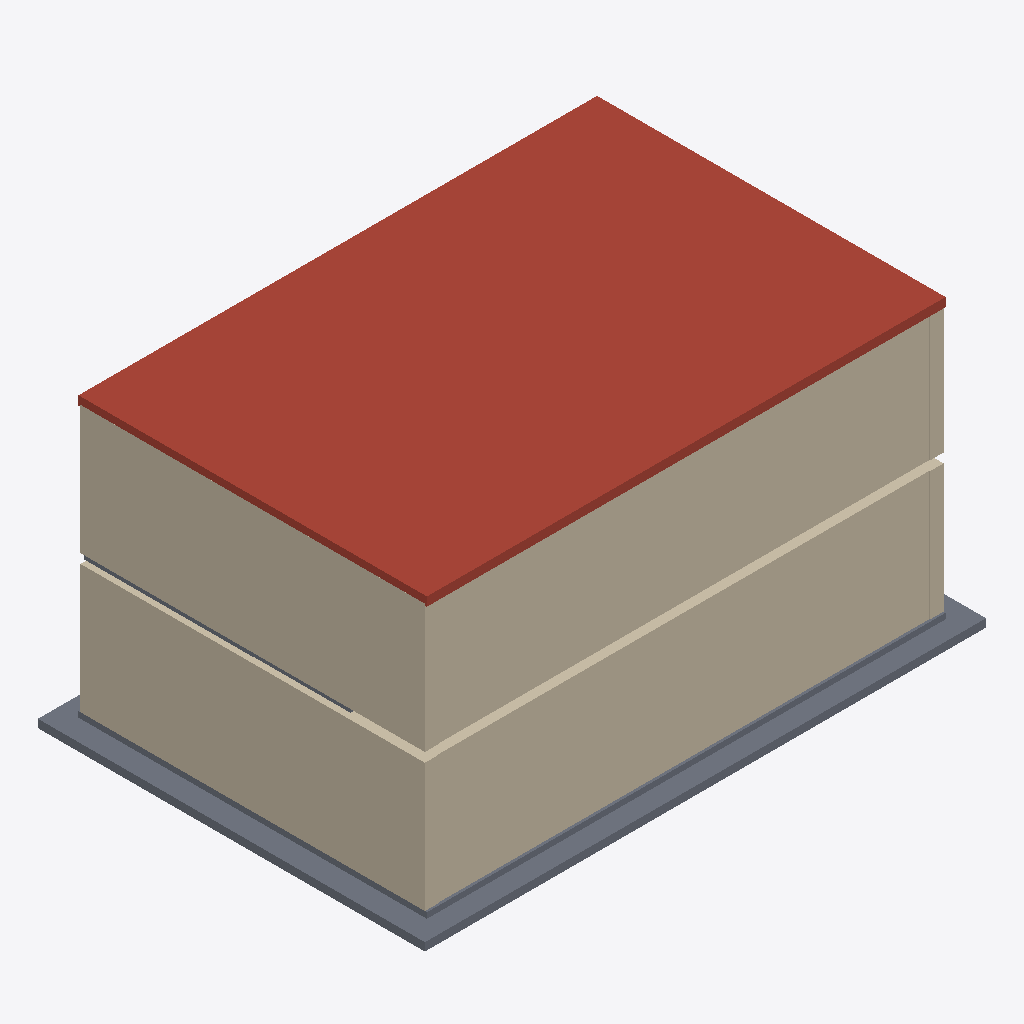
Isometric view of an IFC building model (IFC-SPF (STEP), schema IFC4, length unit metre), seen from the south-west, elements coloured by IFC class: 6 walls (beige), 4 slabs (grey), 1 roof (red-brown).
Extent 13.8 m × 9.6 m × 7.1 m (x, y, z). Storeys (2): Ground at 0.00 m; Mezzanine at 3.40 m. Elements (42): 23 IfcBuildingElementProxy, 10 IfcWall, 5 IfcSlab, 4 IfcDoor.

HEADER;
FILE_DESCRIPTION(('ViewDefinition [DesignTransferView]'),'2;1');
FILE_NAME('kestrel-archive.ifc','2026-11-27T00:00:00',('Margo Web Demos'),('Margo Web Demos'),'Margo Web Demos','Margo Web Demos','');
FILE_SCHEMA(('IFC4'));
ENDSEC;
DATA;
#14=IFCPROJECT('1LoIn3gCvFKhCTNrJk000D',$,'Kestrel Archive Annex',$,$,$,$,(#7),#10);
#15=IFCSITE('1LoIn3gCvFKhCTNrJk000E',$,'Kestrel Terrace',$,$,#13,$,$,.ELEMENT.,$,$,$,$,$);
#19=IFCBUILDING('1LoIn3gCvFKhCTNrJk000I',$,'Archive Annex',$,$,#18,$,$,.ELEMENT.,$,$,$);
#26=IFCBUILDINGSTOREY('1LoIn3gCvFKhCTNrJk000P',$,'Ground',$,$,#22,$,$,.ELEMENT.,0.0);
#27=IFCBUILDINGSTOREY('1LoIn3gCvFKhCTNrJk000Q',$,'Mezzanine',$,$,#25,$,$,.ELEMENT.,3.4);
#80=IFCSLAB('1LoIn3gCvFKhCTNrJk001F',$,'Roof slab',$,$,#79,#76,$,.ROOF.);
#110=IFCWALL('1LoIn3gCvFKhCTNrJk001j',$,'South envelope',$,$,#109,#106,$,.NOTDEFINED.);
#150=IFCWALL('1LoIn3gCvFKhCTNrJk002L',$,'South envelope',$,$,#149,#146,$,.NOTDEFINED.);
#90=IFCWALL('1LoIn3gCvFKhCTNrJk001P',$,'West brick spine',$,$,#89,#86,$,.NOTDEFINED.);
#130=IFCWALL('1LoIn3gCvFKhCTNrJk0021',$,'West brick spine',$,$,#129,#126,$,.NOTDEFINED.);
#40=IFCSLAB('1LoIn3gCvFKhCTNrJk000d',$,'Raised terrazzo foundation',$,$,#39,#36,$,.FLOOR.);
#50=IFCSLAB('1LoIn3gCvFKhCTNrJk000n',$,'Ground slab',$,$,#49,#46,$,.FLOOR.);
#100=IFCWALL('1LoIn3gCvFKhCTNrJk001Z',$,'East envelope',$,$,#99,#96,$,.NOTDEFINED.);
#140=IFCWALL('1LoIn3gCvFKhCTNrJk002B',$,'East envelope',$,$,#139,#136,$,.NOTDEFINED.);
#60=IFCSLAB('1LoIn3gCvFKhCTNrJk000x',$,'Mezzanine rear deck',$,$,#59,#56,$,.FLOOR.);
#70=IFCSLAB('1LoIn3gCvFKhCTNrJk0015',$,'Mezzanine west balcony',$,$,#69,#66,$,.FLOOR.);
ENDSEC;
